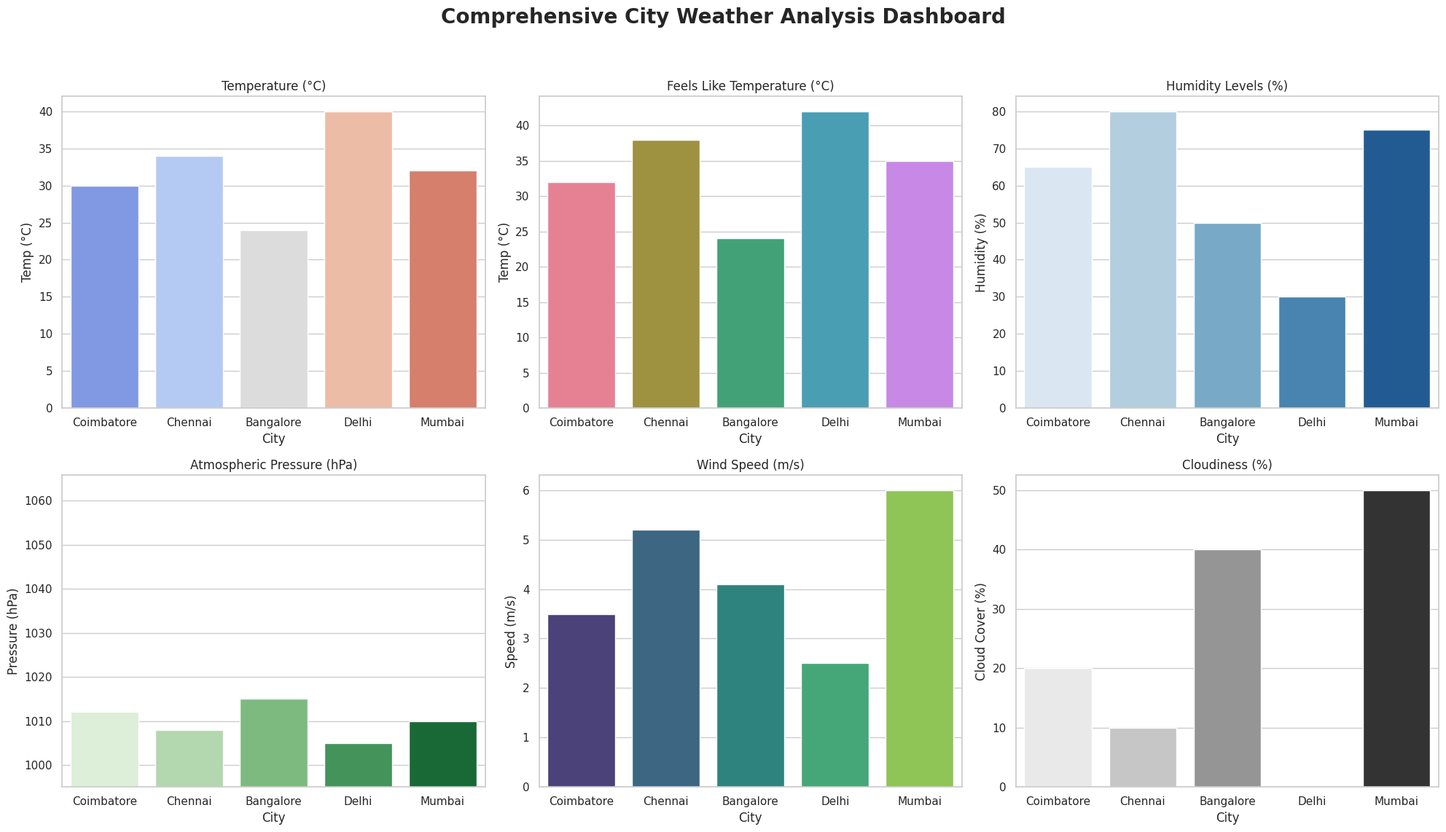

Reproduce this figure in Python.
import matplotlib.pyplot as plt
import seaborn as sns
import os
import pandas as pd

class WeatherVisualizer:
    def __init__(self, output_dir="output"):
        self.output_dir = output_dir
        if not os.path.exists(self.output_dir):
            os.makedirs(self.output_dir)

    def create_dashboard(self, df):
        """
        Generates and saves a Visualization Dashboard with 6 different metrics.
        """
        if df.empty:
            print("No data available to plot.")
            return

        # Set the visual style
        sns.set_theme(style="whitegrid")
        
        # Create a 2x3 grid of plots
        fig, axes = plt.subplots(2, 3, figsize=(20, 12))
        fig.suptitle('Comprehensive City Weather Analysis Dashboard', fontsize=20, weight='bold')

        # 1. Temperature
        sns.barplot(x="City", y="Temperature", data=df, ax=axes[0, 0], palette="coolwarm")
        axes[0, 0].set_title("Temperature (°C)")
        axes[0, 0].set_ylabel("Temp (°C)")

        # 2. Feels Like Temperature
        sns.barplot(x="City", y="Feels_Like", data=df, ax=axes[0, 1], palette="husl")
        axes[0, 1].set_title("Feels Like Temperature (°C)")
        axes[0, 1].set_ylabel("Temp (°C)")

        # 3. Humidity
        sns.barplot(x="City", y="Humidity", data=df, ax=axes[0, 2], palette="Blues")
        axes[0, 2].set_title("Humidity Levels (%)")
        axes[0, 2].set_ylabel("Humidity (%)")

        # 4. Pressure
        sns.barplot(x="City", y="Pressure", data=df, ax=axes[1, 0], palette="Greens")
        axes[1, 0].set_title("Atmospheric Pressure (hPa)")
        axes[1, 0].set_ylabel("Pressure (hPa)")
        # Zoom in on pressure since it varies little (around 1000)
        min_pressure = df["Pressure"].min() - 10 if not df["Pressure"].empty else 900
        axes[1, 0].set_ylim(bottom=min_pressure)

        # 5. Wind Speed
        sns.barplot(x="City", y="Wind_Speed", data=df, ax=axes[1, 1], palette="viridis")
        axes[1, 1].set_title("Wind Speed (m/s)")
        axes[1, 1].set_ylabel("Speed (m/s)")

        # 6. Cloudiness
        sns.barplot(x="City", y="Cloudiness", data=df, ax=axes[1, 2], palette="Greys")
        axes[1, 2].set_title("Cloudiness (%)")
        axes[1, 2].set_ylabel("Cloud Cover (%)")

        # Layout adjustment and saving
        plt.tight_layout(rect=[0, 0.03, 1, 0.95])
        output_path = os.path.join(self.output_dir, "weather_dashboard.png")
        plt.savefig(output_path)
        print(f"Dashboard saved successfully to {output_path}")
        plt.show()

if __name__ == "__main__":
    # Test with dummy DataFrame having all fields
    test_df = pd.DataFrame({
        "City": ["Coimbatore", "Chennai", "Bangalore", "Delhi", "Mumbai"],
        "Temperature": [30, 34, 24, 40, 32],
        "Feels_Like": [32, 38, 24, 42, 35],
        "Humidity": [65, 80, 50, 30, 75],
        "Pressure": [1012, 1008, 1015, 1005, 1010],
        "Wind_Speed": [3.5, 5.2, 4.1, 2.5, 6.0],
        "Cloudiness": [20, 10, 40, 0, 50]
    })
    viz = WeatherVisualizer()
    viz.create_dashboard(test_df)
